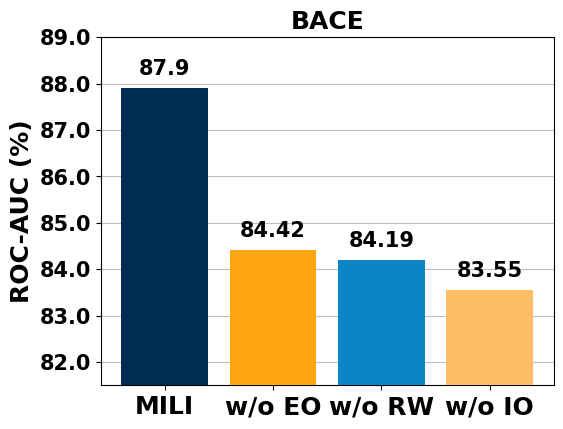

Source code (Python):
import matplotlib.pyplot as plt
from matplotlib.pyplot import MultipleLocator

# Set larger font sizes for the title and labels
title_fontsize = 18
label_fontsize = 18
ticks_fontsize = 15

# Making further adjustments to the font sizes and formatting the x-axis labels to match the provided image
# Data from the image
methods = ['MILI', 'w/o EO', 'w/o RW', 'w/o IO']
# accuracy = [73.52, 72.21, 72.87, 72.31]
accuracy = [87.90, 84.42, 84.19, 83.55]

# Correcting the color codes (removing a character from '0c84c6e' to make it a valid hex)
colors = ['#002c53', '#ffa510', '#0c84c6', '#ffbd66']

# Create the bar graph again with the new font sizes and format changes
fig, ax = plt.subplots(figsize=(6, 6))
ax.yaxis.grid(True, linestyle='-', which='major', color='grey', alpha=.5, zorder=0)
bars = ax.bar(methods, accuracy, color=colors, zorder=100)
# Set font properties globally to Times New Roman, which should apply to all text unless overridden
plt.rcParams['font.sans-serif'] = ['Times New Roman']
plt.rcParams["font.weight"] = "bold"
plt.rcParams['axes.unicode_minus'] = False
plt.rcParams['xtick.direction'] = 'in'
plt.rcParams['ytick.direction'] = 'in'

# Adding the accuracy values on top of the bars with a font size similar to the x and y axis labels
for bar in bars:
    yval = bar.get_height()
    plt.text(bar.get_x() + bar.get_width()/2 , yval + 0.2, round(yval, 2), ha='center', va='bottom', fontsize=ticks_fontsize)

# Set title and labels with specified font sizes
# ax.set_title('BBBP', fontsize=title_fontsize, weight='bold')
ax.set_title('BACE', fontsize=title_fontsize, weight='bold')
ax.set_xlabel('')
ax.set_ylabel('ROC-AUC (%)', fontsize=label_fontsize, weight='bold')

# Rotate x-axis labels to match the image and set the font size
# 设置x轴标签，旋转25度，向右对齐，并设置旋转锚点
ax.set_xticklabels(methods, fontsize=label_fontsize, weight='bold')
# ax.set_xticklabels(methods, rotation=25, ha='right', fontsize=label_fontsize, rotation_mode='anchor')
# ax.tick_params(axis='x', direction='out', pad=20)  # 增加pad值以向外移动标签
# ax.tick_params(axis='y', direction='out', pad=20)  # 增加pad值以向上移动标签

# Adjust y-axis to display ticks with the same intervals as in the provided image and set the font size
# ax.set_yticks(range(68, 74, 1))  # Assuming the image has ticks every 2 units from 56 to 70
# ax.set_ylim(70.75, 74.5)  # Set y-axis limit to match the provided image
# ax.yaxis.set_major_locator(MultipleLocator(0.5))
ax.set_ylim(81.5, 89)  # Set y-axis limit to match the provided image
ax.yaxis.set_major_locator(MultipleLocator(1))
ax.yaxis.set_tick_params(labelsize=ticks_fontsize)  # Set y-axis tick label size
ax.set_yticklabels(ax.get_yticks(), weight='bold')
plt.subplots_adjust(bottom=0.3, left=0.145)
# Save the graph with the latest adjustments
# final_output_path = 'BBBP_ablation.pdf'
final_output_path = 'BACE_ablation.pdf'
plt.savefig(final_output_path, bbox_inches='tight')  # bbox_inches='tight' is used to fit the plot neatly